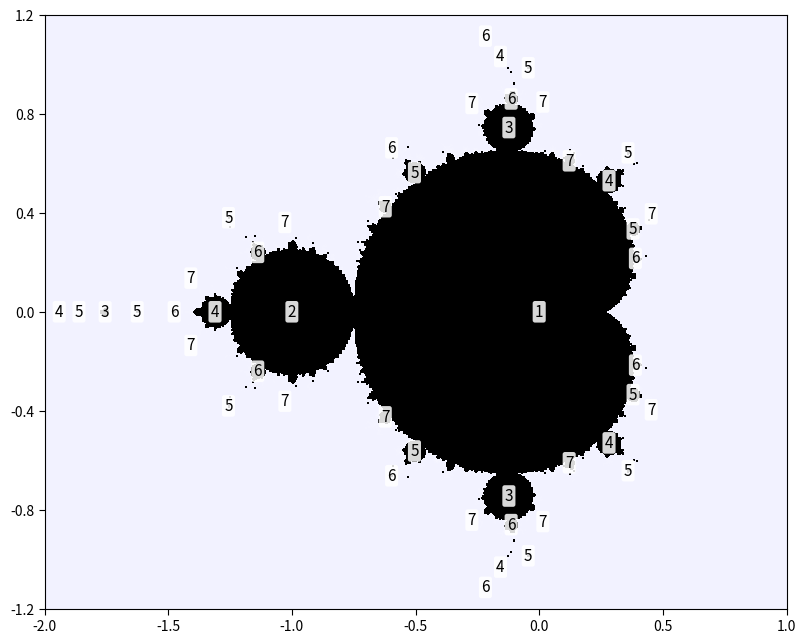

Write Python code to recreate this figure. (Note: this script raises an exception after producing the figure.)
"""
Conjunto de Mandelbrot con etiquetas de centros de períodos exactos
"""

import numpy as np
import matplotlib.pyplot as plt
from matplotlib.colors import LinearSegmentedColormap
from matplotlib.path import Path as MatPath 
from pathlib import Path

def iterate_fc_and_derivative(c, p):
    z = 0j
    dzdc = 0j
    for _ in range(p):
        dzdc = 2 * z * dzdc + 1
        z = z * z + c
    return z, dzdc

def newton_center(c0, p, tol=1e-14, max_iter=50):
    c = c0
    for _ in range(max_iter):
        z, dzdc = iterate_fc_and_derivative(c, p)
        if abs(z) < tol:
            return c
        if dzdc == 0:
            return None
        c -= z / dzdc
    return None


def find_centers(p, seeds=2000, R=2.0):
    roots = []
    for k in range(seeds):
        theta = 2 * np.pi * k / seeds
        r = R * (k / seeds)
        c0 = r * np.exp(1j * theta)
        root = newton_center(c0, p)
        if root is None:
            continue
        if not any(abs(root - r0) < 1e-10 for r0 in roots):
            roots.append(root)
    return roots


def exact_period_centers(p, all_centers):
    exact = []
    for c in all_centers[p]:
        if not any(
            abs(iterate_fc_and_derivative(c, q)[0]) < 1e-12
            for q in range(1, p)
        ):
            exact.append(c)
    return exact


def mandelbrot(width, height, re_start, re_end, im_start, im_end, max_iter):
    re = np.linspace(re_start, re_end, width)
    im = np.linspace(im_start, im_end, height)
    C = re[np.newaxis, :] + 1j * im[:, np.newaxis]

    Z = np.zeros_like(C)
    escaped = np.zeros(C.shape, dtype=bool)
    M = np.zeros(C.shape)

    for i in range(max_iter):
        Z[~escaped] = Z[~escaped]**2 + C[~escaped]
        new = np.abs(Z) > 2
        M[new & ~escaped] = i
        escaped |= new

    M[~escaped] = np.nan
    return re, im, M


def filter_centers(centers, max_period, min_dist):
    selected = []
    for p in sorted(centers.keys()):
        if p > max_period:
            continue
        for c in centers[p]:
            if all(abs(c - c0) > min_dist for _, c0 in selected):
                selected.append((p, c))
    return selected

def plot_mandelbrot_con_centros_periodicos():
    MAX_PERIOD_COMPUTE = 8
    MAX_PERIOD_LABEL   = 7
    MIN_LABEL_DISTANCE = 0.08

    all_centers = {}
    for p in range(1, MAX_PERIOD_COMPUTE + 1):
        print(f" → período {p}")
        all_centers[p] = find_centers(p)

    exact_centers = {
        p: exact_period_centers(p, all_centers)
        for p in all_centers
    }

    labels = filter_centers(exact_centers, max_period=MAX_PERIOD_LABEL, min_dist=MIN_LABEL_DISTANCE
    )

    # Colormap personalizado
    cmap_custom = LinearSegmentedColormap.from_list(
        "mandelbrot_custom",
        [
            (0.0, (0.95, 0.95, 1.0)),  
            (0.5, (0.98, 0.98, 1.0)),  
            (1.0, (1.0, 1.0, 1.0))     
        ]
    )
    cmap_custom.set_bad("black")  

    re_start = -2
    re_end   = 1
    im_start = -1.2
    im_end   = 1.2
    width    = 1000
    height   = 1000
    max_iter = 500

    print("Renderizando conjunto de Mandelbrot...")
    re, im, M = mandelbrot(width, height, re_start, re_end, im_start, im_end, max_iter)

    # Figura
    fig = plt.figure(figsize=(8, 8), dpi=300)

    plt.imshow(M, extent=[re[0], re[-1], im[0], im[-1]], origin="lower", cmap=cmap_custom)

    #Ejes visibles
    ax = plt.gca()

    ax.tick_params(
        axis="both",
        direction="out",
        length=4,
        width=0.8,
        colors="black"
    )

    ax.set_xticks(np.arange(-2, 1.1, 0.5))
    ax.set_yticks(np.arange(-1.2, 1.21, 0.4))

    for spine in ax.spines.values():
        spine.set_linewidth(0.8)
        spine.set_color("black")

    #Ejes no visibles
    #plt.xticks([])
    #plt.yticks([])
    
    # Etiquetas de períodos
    for p, c in labels:
        plt.text(c.real, c.imag, str(p), fontsize=11, color="black", ha="center", va="center",
            bbox=dict(facecolor="white", edgecolor="none", alpha=0.85, boxstyle="round,pad=0.15"))



    plt.tight_layout(pad=0.5)
    return fig


if __name__ == "__main__":
    fig = plot_mandelbrot_con_centros_periodicos()
    
    import os 
    from pathlib import Path
    ruta_completa = Path("resultados/figuras") / f"mandelbrotConPeriodos.pdf"

    fig.savefig(ruta_completa, format="pdf", dpi=400, bbox_inches="tight")
    print(f"Figura guardada en: {ruta_completa.resolve()}")
    plt.show()
